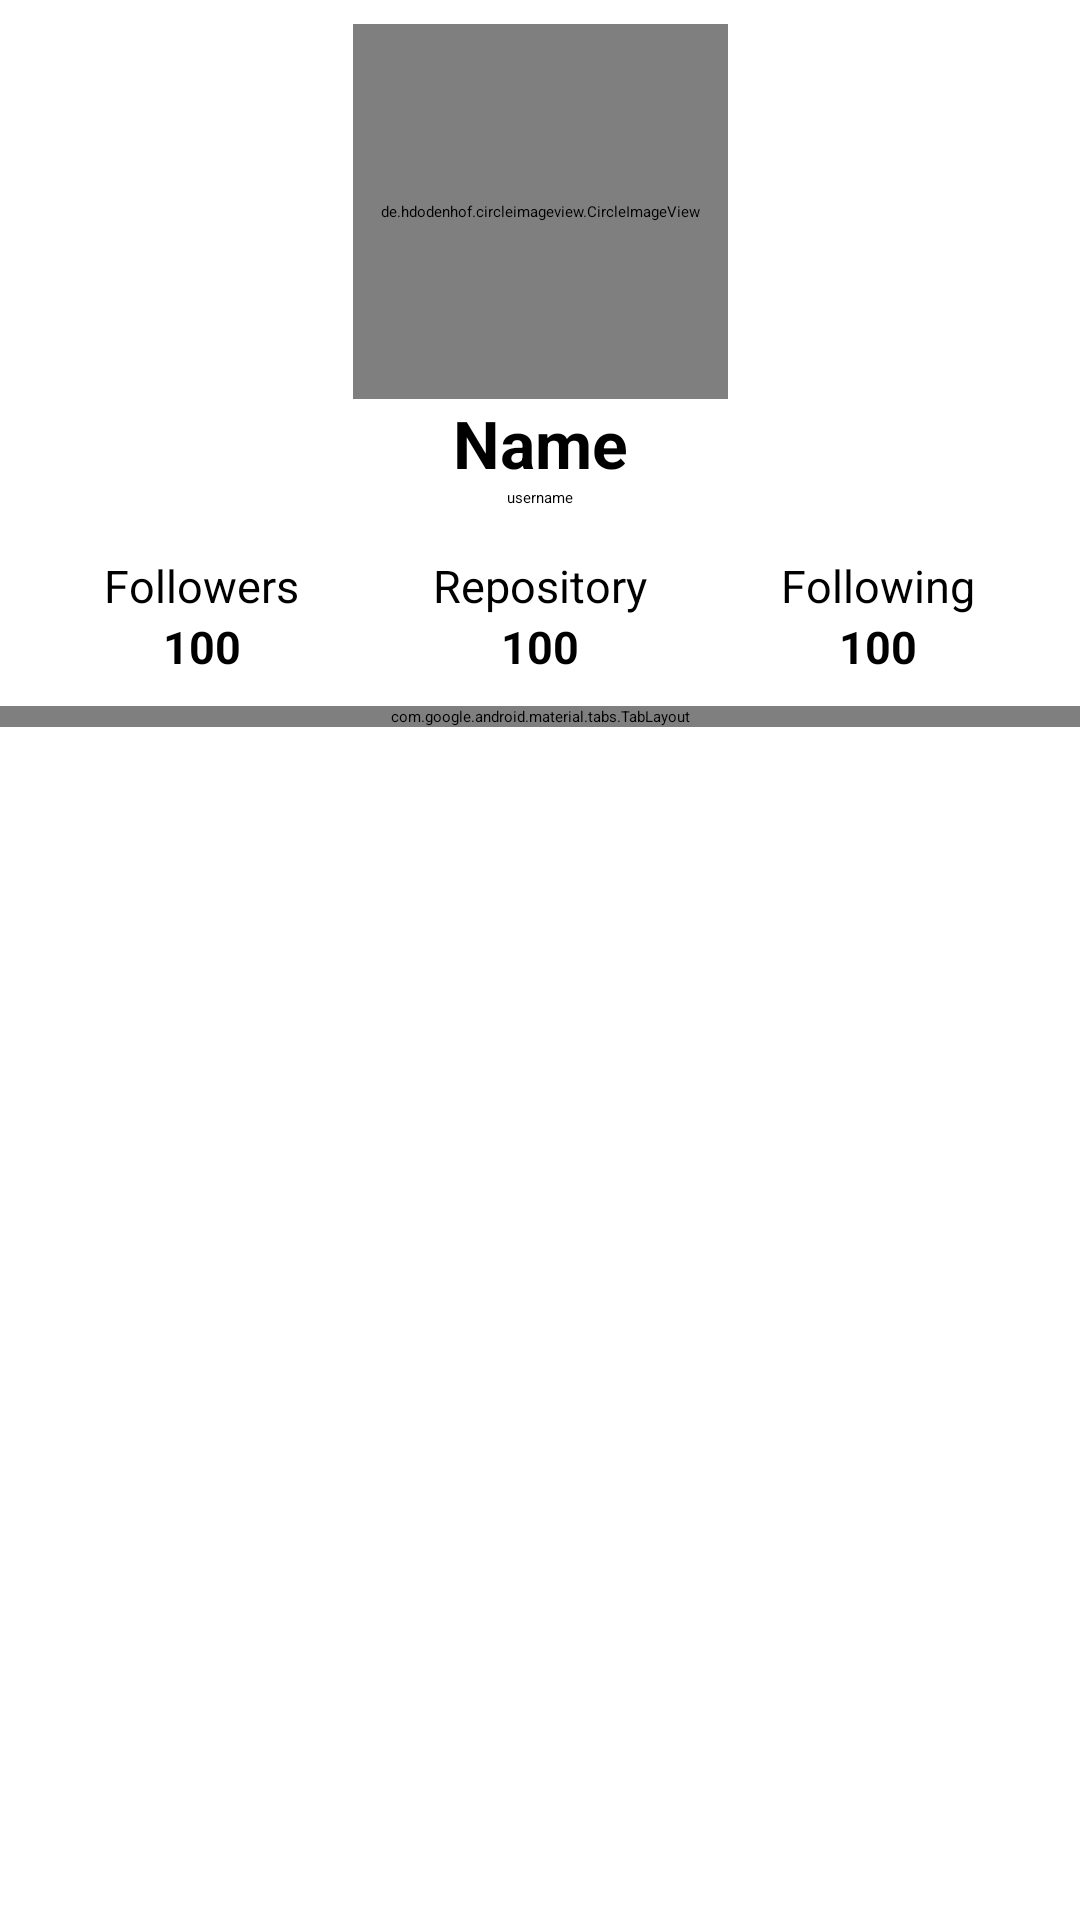

Produce the Android XML layout that renders to this screen, including the resource entries it uses.
<!-- AndroidManifest.xml: application theme Theme.GithubUser -->
<!-- res/layout/activity_detail.xml -->
<?xml version="1.0" encoding="utf-8"?>
<androidx.constraintlayout.widget.ConstraintLayout xmlns:android="http://schemas.android.com/apk/res/android"
    xmlns:app="http://schemas.android.com/apk/res-auto"
    xmlns:tools="http://schemas.android.com/tools"
    android:layout_width="match_parent"
    android:layout_height="match_parent"
    tools:context=".ui.detail.DetailActivity">

    <de.hdodenhof.circleimageview.CircleImageView
        android:id="@+id/imgUser_detail"
        android:layout_width="125dp"
        android:layout_height="125dp"
        android:layout_gravity="center"
        android:layout_marginTop="8dp"
        app:layout_constraintEnd_toEndOf="parent"
        app:layout_constraintStart_toStartOf="parent"
        app:layout_constraintTop_toTopOf="parent"
        tools:src="@tools:sample/avatars" />

    <TextView
        android:id="@+id/tv_name_detail"
        android:layout_width="match_parent"
        android:layout_height="wrap_content"
        android:textAlignment="center"
        android:textColor="@color/black"
        android:textSize="22sp"
        android:textStyle="bold"
        app:layout_constraintEnd_toEndOf="@+id/imgUser_detail"
        app:layout_constraintStart_toStartOf="@+id/imgUser_detail"
        app:layout_constraintTop_toBottomOf="@+id/imgUser_detail"
        android:text="@string/name"
        tools:textStyle="bold" />

    <TextView
        android:id="@+id/tv_username_detail"
        android:layout_width="match_parent"
        android:layout_height="wrap_content"
        android:text="@string/username"
        android:textAlignment="center"
        app:layout_constraintEnd_toEndOf="@+id/tv_name_detail"
        app:layout_constraintStart_toStartOf="@+id/tv_name_detail"
        app:layout_constraintTop_toBottomOf="@+id/tv_name_detail" />

    <LinearLayout
        android:id="@+id/cardView"
        android:layout_width="match_parent"
        android:layout_height="60dp"
        android:background="#00FFFFFF"
        app:cardElevation="8dp"
        android:layout_margin="6dp"
        android:layout_marginTop="6dp"
        app:layout_constraintEnd_toEndOf="parent"
        app:layout_constraintStart_toStartOf="parent"
        app:layout_constraintTop_toBottomOf="@+id/tv_username_detail">

        <LinearLayout
            android:layout_width="match_parent"
            android:layout_height="match_parent"
            android:gravity="center"
            android:orientation="horizontal"
            android:padding="5dp">

            <LinearLayout
                android:layout_width="0dp"
                android:layout_height="wrap_content"
                android:layout_weight="1"
                android:gravity="center"
                android:orientation="vertical">

                <TextView
                    android:layout_width="wrap_content"
                    android:layout_height="wrap_content"
                    android:text="Followers"
                    android:textColor="@android:color/black"
                    android:textSize="15sp" />

                <TextView
                    android:id="@+id/tv_followers"
                    android:layout_width="wrap_content"
                    android:layout_height="wrap_content"
                    android:text="100"
                    android:textColor="@android:color/black"
                    android:textSize="15sp"
                    android:textStyle="bold" />

            </LinearLayout>

            <LinearLayout
                android:layout_width="0dp"
                android:layout_height="wrap_content"
                android:layout_weight="1"
                android:gravity="center"
                android:orientation="vertical">

                <TextView
                    android:layout_width="wrap_content"
                    android:layout_height="wrap_content"
                    android:text="Repository"
                    android:textColor="@android:color/black"
                    android:textSize="15sp"
                    tools:ignore="HardcodedText" />

                <TextView
                    android:id="@+id/tv_Repository"
                    android:layout_width="wrap_content"
                    android:layout_height="wrap_content"
                    android:text="100"
                    android:textColor="@android:color/black"
                    android:textSize="15sp"
                    android:textStyle="bold"
                    tools:ignore="HardcodedText" />

            </LinearLayout>

            <LinearLayout
                android:layout_width="0dp"
                android:layout_height="wrap_content"
                android:layout_weight="1"
                android:gravity="center"
                android:orientation="vertical">

                <TextView
                    android:layout_width="wrap_content"
                    android:layout_height="wrap_content"
                    android:text="Following"
                    android:textColor="@android:color/black"
                    android:textSize="15sp" />

                <TextView
                    android:id="@+id/tv_following"
                    android:layout_width="wrap_content"
                    android:layout_height="wrap_content"
                    android:text="100"
                    android:textColor="@android:color/black"
                    android:textSize="15sp"
                    android:textStyle="bold" />

            </LinearLayout>

        </LinearLayout>

    </LinearLayout>

    <com.google.android.material.tabs.TabLayout
        android:id="@+id/tabs"
        android:layout_width="match_parent"
        android:layout_height="wrap_content"
        app:layout_constraintEnd_toEndOf="parent"
        app:layout_constraintStart_toStartOf="parent"
        app:layout_constraintTop_toBottomOf="@+id/cardView" />

    <androidx.viewpager2.widget.ViewPager2
        android:id="@+id/view_pager"
        android:layout_width="0dp"
        android:layout_height="0dp"
        app:layout_constraintBottom_toBottomOf="parent"
        app:layout_constraintEnd_toEndOf="parent"
        app:layout_constraintStart_toStartOf="parent"
        app:layout_constraintTop_toBottomOf="@+id/tabs" />

    <ProgressBar
        android:id="@+id/progressBar"
        style="?android:attr/progressBarStyle"
        android:layout_width="wrap_content"
        android:layout_height="wrap_content"
        android:visibility="gone"
        app:layout_constraintBottom_toBottomOf="parent"
        app:layout_constraintEnd_toEndOf="parent"
        app:layout_constraintStart_toStartOf="parent"
        app:layout_constraintTop_toTopOf="parent"
        tools:visibility="visible" />


</androidx.constraintlayout.widget.ConstraintLayout>
<!-- resources referenced by this layout -->
<resources>
  <color name="black">#FF000000</color>
  <string name="name">Name</string>
  <string name="username">username</string>
</resources>
